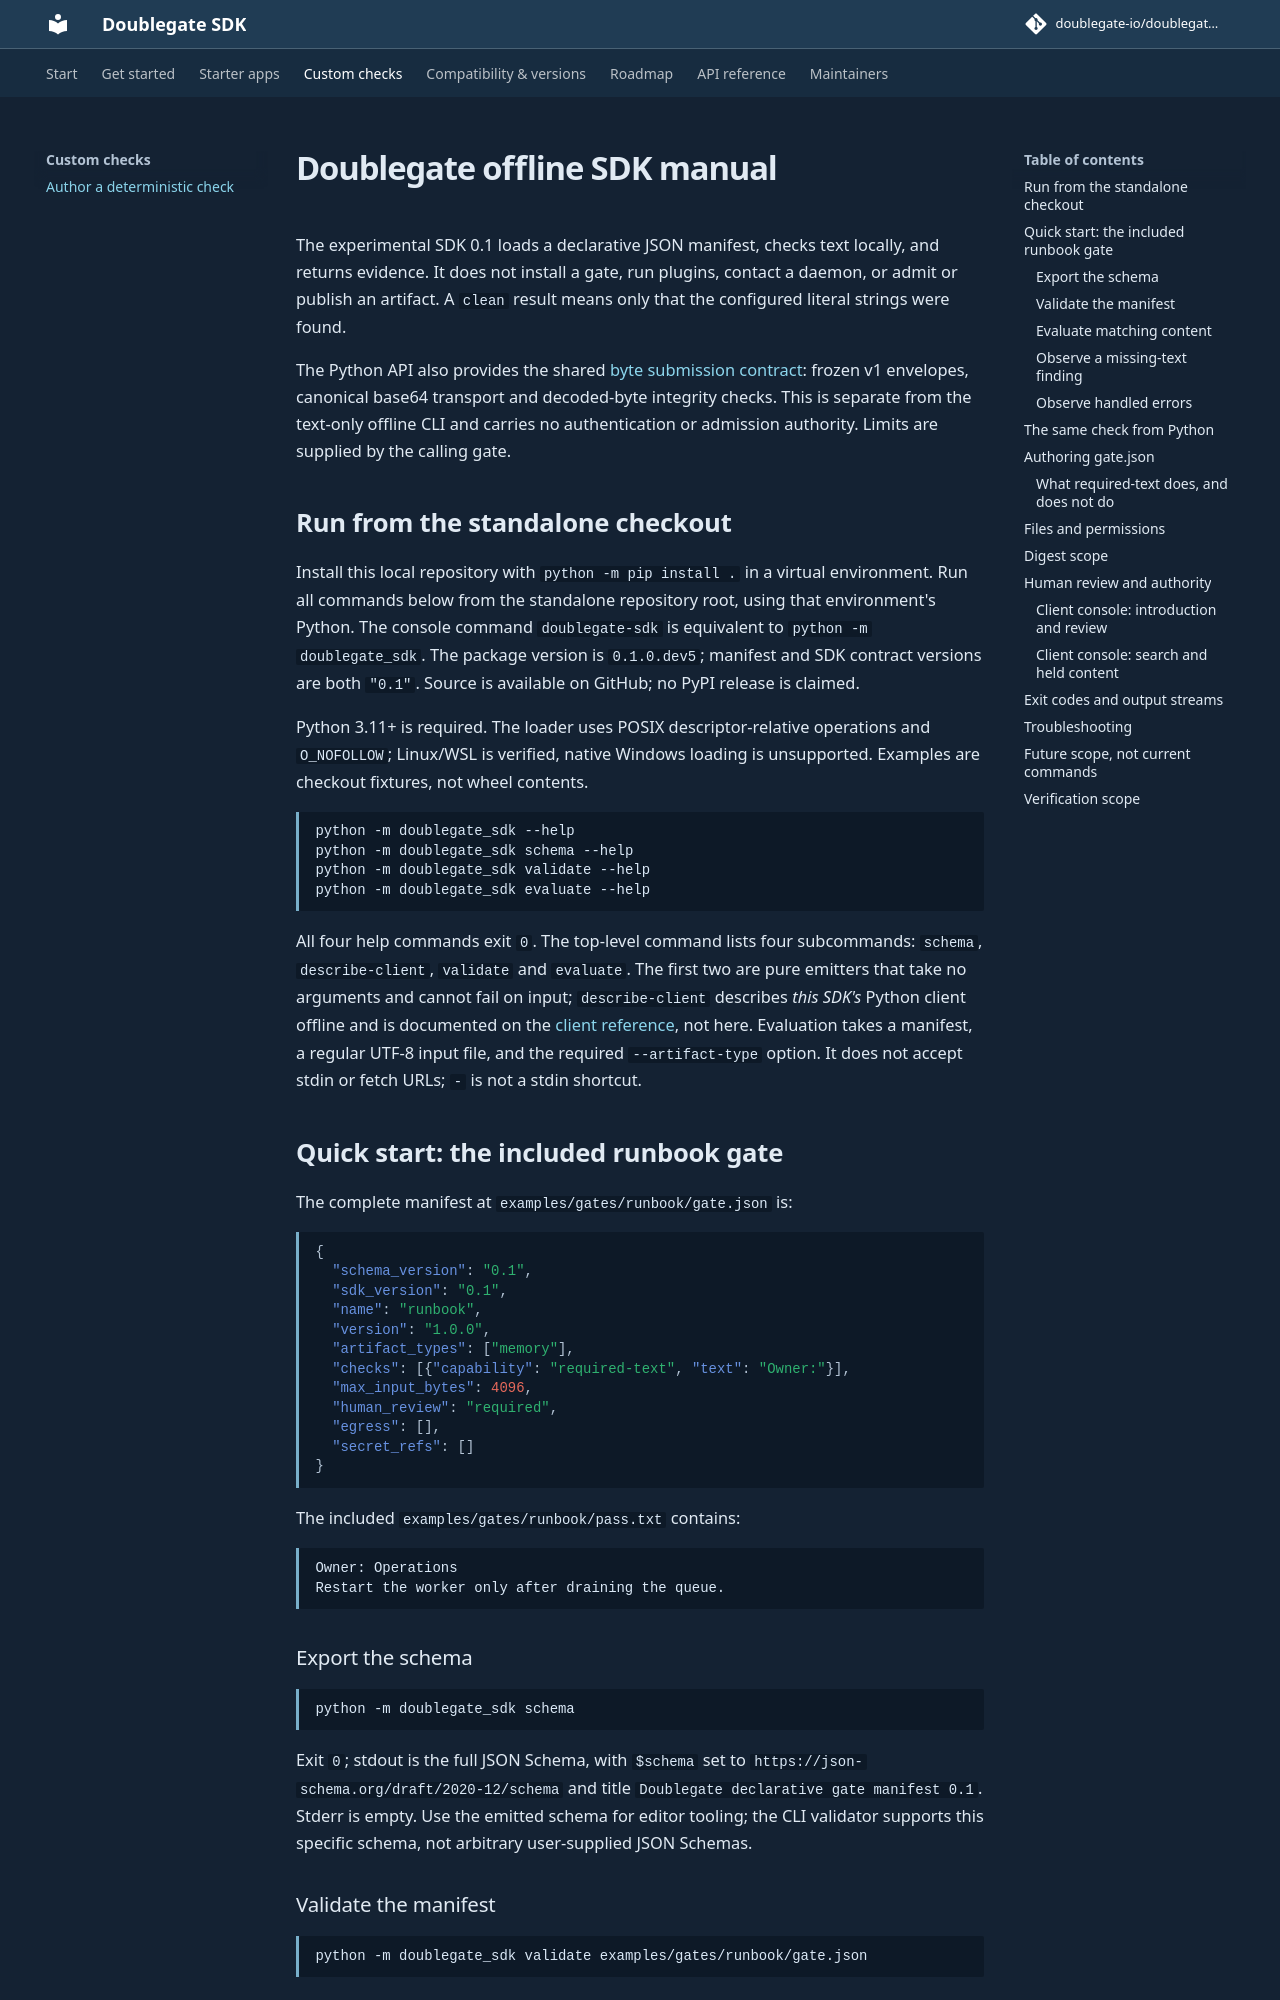

repository: doublegate-io/doublegate-sdk · page: dev/manual/index.html · generator: mkdocs

# Doublegate offline SDK manual

The experimental SDK 0.1 loads a declarative JSON manifest, checks text locally,
and returns evidence. It does not install a gate, run plugins, contact a daemon,
or admit or publish an artifact. A `clean` result means only that the configured
literal strings were found.

The Python API also provides the shared [byte submission contract](api/submission.md):
frozen v1 envelopes, canonical base64 transport and decoded-byte integrity checks.
This is separate from the text-only offline CLI and carries no authentication or
admission authority. Limits are supplied by the calling gate.

## Run from the standalone checkout

Install this local repository with `python -m pip install .` in a virtual
environment. Run all commands below from the standalone repository root, using
that environment's Python. The console command `doublegate-sdk` is equivalent to
`python -m doublegate_sdk`. The package version is `0.1.0.dev5`; manifest and SDK
contract versions are both `"0.1"`. Source is available on GitHub; no PyPI release is claimed.

Python 3.11+ is required. The loader uses POSIX descriptor-relative operations and
`O_NOFOLLOW`; Linux/WSL is verified, native Windows loading is unsupported.
Examples are checkout fixtures, not wheel contents.

```sh
python -m doublegate_sdk --help
python -m doublegate_sdk schema --help
python -m doublegate_sdk validate --help
python -m doublegate_sdk evaluate --help
```

All four help commands exit `0`. The top-level command lists four subcommands:
`schema`, `describe-client`, `validate` and `evaluate`. The first two are pure
emitters that take no arguments and cannot fail on input; `describe-client`
describes *this SDK's* Python client offline and is documented on the
[client reference](api/client.md), not here. Evaluation takes a manifest, a
regular UTF-8 input file, and the required `--artifact-type` option. It does not
accept stdin or fetch URLs; `-` is not a stdin shortcut.

## Quick start: the included runbook gate

The complete manifest at `examples/gates/runbook/gate.json` is:

```json
{
  "schema_version": "0.1",
  "sdk_version": "0.1",
  "name": "runbook",
  "version": "1.0.0",
  "artifact_types": ["memory"],
  "checks": [{"capability": "required-text", "text": "Owner:"}],
  "max_input_bytes": 4096,
  "human_review": "required",
  "egress": [],
  "secret_refs": []
}
```

The included `examples/gates/runbook/pass.txt` contains:

```text
Owner: Operations
Restart the worker only after draining the queue.
```

### Export the schema

```sh
python -m doublegate_sdk schema
```

Exit `0`; stdout is the full JSON Schema, with `$schema` set to
`https://json-schema.org/draft/2020-12/schema` and title
`Doublegate declarative gate manifest 0.1`. Stderr is empty. Use the emitted
schema for editor tooling; the CLI validator supports this specific schema, not
arbitrary user-supplied JSON Schemas.

### Validate the manifest

```sh
python -m doublegate_sdk validate examples/gates/runbook/gate.json
```

Exit `0`, empty stderr, actual stdout:

```json
{"digest": "c0b4b8bf5d9c07147b99892547421127205e7a8815050c3bd0e5248a43a80745", "human_review": "required", "name": "runbook", "valid": true, "version": "1.0.0"}
```

Validation reads and validates the manifest only. It does not evaluate content,
verify authorship, grant permissions, or register the package anywhere.
